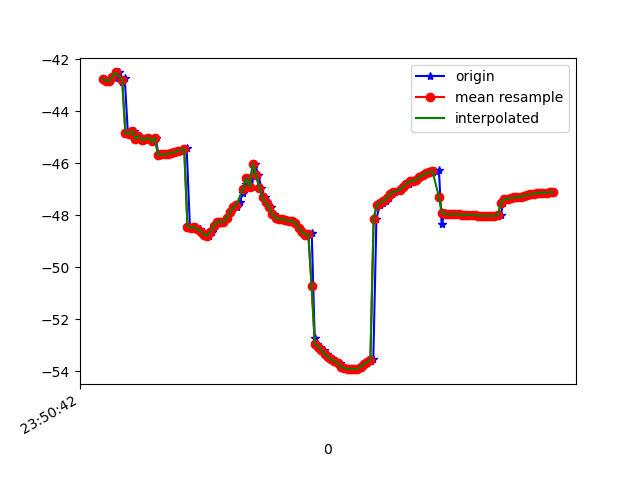

The data file committed next to this chart (first rows):
1617666642336, 362278965602977, -42.747234, 5.9163322, -15.724248
1617666642341, 362278984833747, -42.82, 6.57, -15.21
1617666642360, 362279004064517, -42.83, 6.385, -15.21
1617666642381, 362279023295287, -42.61, 6.697, -14.59
1617666642398, 362279042526057, -42.74, 6.519, -14.61
1617666642419, 362279061756827, -42.51, 6.671, -14.3
1617666642440, 362279080987597, -42.86, 6.625, -14.7
1617666642456, 362279100218367, -42.74, 6.605, -14.24
1617666642475, 362279119449137, -44.84, 5.926, -15.77
1617666642493, 362279138679907, -44.88, 7.375, -14.06
1617666642514, 362279157910677, -44.75, 7.425, -13.78
1617666642531, 362279177141447, -45.05, 7.48, -14.39
1617666642548, 362279196372217, -44.94, 7.437, -14.11
1617666642569, 362279215602987, -45.1, 8.079, -13.73
1617666642588, 362279234833757, -45.08, 7.927, -13.7
1617666642607, 362279254064527, -45.01, 8.213, -13.25
1617666642626, 362279273295297, -45.16, 8.119, -13.74
1617666642645, 362279292526067, -45.03, 8.062, -13.26
1617666642663, 362279311756837, -45.68, 8.836, -13.36
1617666642684, 362279330987607, -45.66, 8.716, -13.35
1617666642703, 362279350218377, -45.66, 8.597, -13.31
1617666642723, 362279369449147, -45.63, 8.558, -13.32
1617666642740, 362279388679917, -45.61, 8.538, -13.37
1617666642759, 362279407910687, -45.6, 8.487, -13.44
1617666642779, 362279427141457, -45.58, 8.407, -13.52
1617666642797, 362279446372227, -45.53, 8.315, -13.63
1617666642820, 362279465602997, -45.46, 8.08, -13.77
1617666642835, 362279484833767, -45.42, 7.46, -13.94
1617666642855, 362279504064537, -48.44, 5.59, -15.41
1617666642874, 362279523295307, -48.47, 5.72, -14.56
1617666642892, 362279542526077, -48.47, 5.156, -15.24
1617666642914, 362279561756847, -48.53, 4.781, -16.13
1617666642928, 362279580987617, -48.63, 4.207, -17.15
1617666642952, 362279600218387, -48.74, 3.205, -18.36
1617666642970, 362279619449157, -48.78, 2.122, -19.85
1617666642989, 362279638679927, -48.64, 1.324, -21.67
1617666643005, 362279657910697, -48.41, 0.794, -23.63
1617666643027, 362279677141467, -48.26, 0.07931, -25.62
1617666643046, 362279696372237, -48.25, -0.9949, -27.64
1617666643064, 362279715603007, -48.25, -2.13, -29.67
1617666643084, 362279734833777, -48.11, -2.968, -31.8
1617666643107, 362279754064547, -47.86, -3.563, -33.92
1617666643121, 362279773295317, -47.7, -4.326, -36
1617666643141, 362279792526087, -47.68, -5.221, -37.98
1617666643159, 362279811756857, -47.5, -6.006, -40.04
1617666643180, 362279830987627, -47.16, -6.407, -42.2
1617666643199, 362279850218397, -46.79, -6.451, -44.28
1617666643217, 362279869449167, -46.57, -6.391, -46.19
1617666643234, 362279888679937, -46.91, -6.246, -48.94
1617666643254, 362279907910707, -46.01, -6.95, -49.05
1617666643274, 362279927141477, -46.46, -7.45, -49.95
1617666643293, 362279946372247, -46.95, -7.795, -50.52
1617666643313, 362279965603017, -47.3, -7.85, -50.81
1617666643329, 362279984833787, -47.51, -7.738, -50.72
1617666643350, 362280004064557, -47.7, -7.627, -50.2
1617666643369, 362280023295327, -47.96, -7.484, -49.31
1617666643386, 362280042526097, -48.1, -7.254, -48.2
1617666643407, 362280061756867, -48.15, -6.804, -46.84
1617666643426, 362280080987637, -48.16, -6.246, -45.2
1617666643451, 362280100218407, -48.18, -5.689, -43.38
1617666643464, 362280119449177, -48.21, -5.019, -41.47
... 84 more rows
